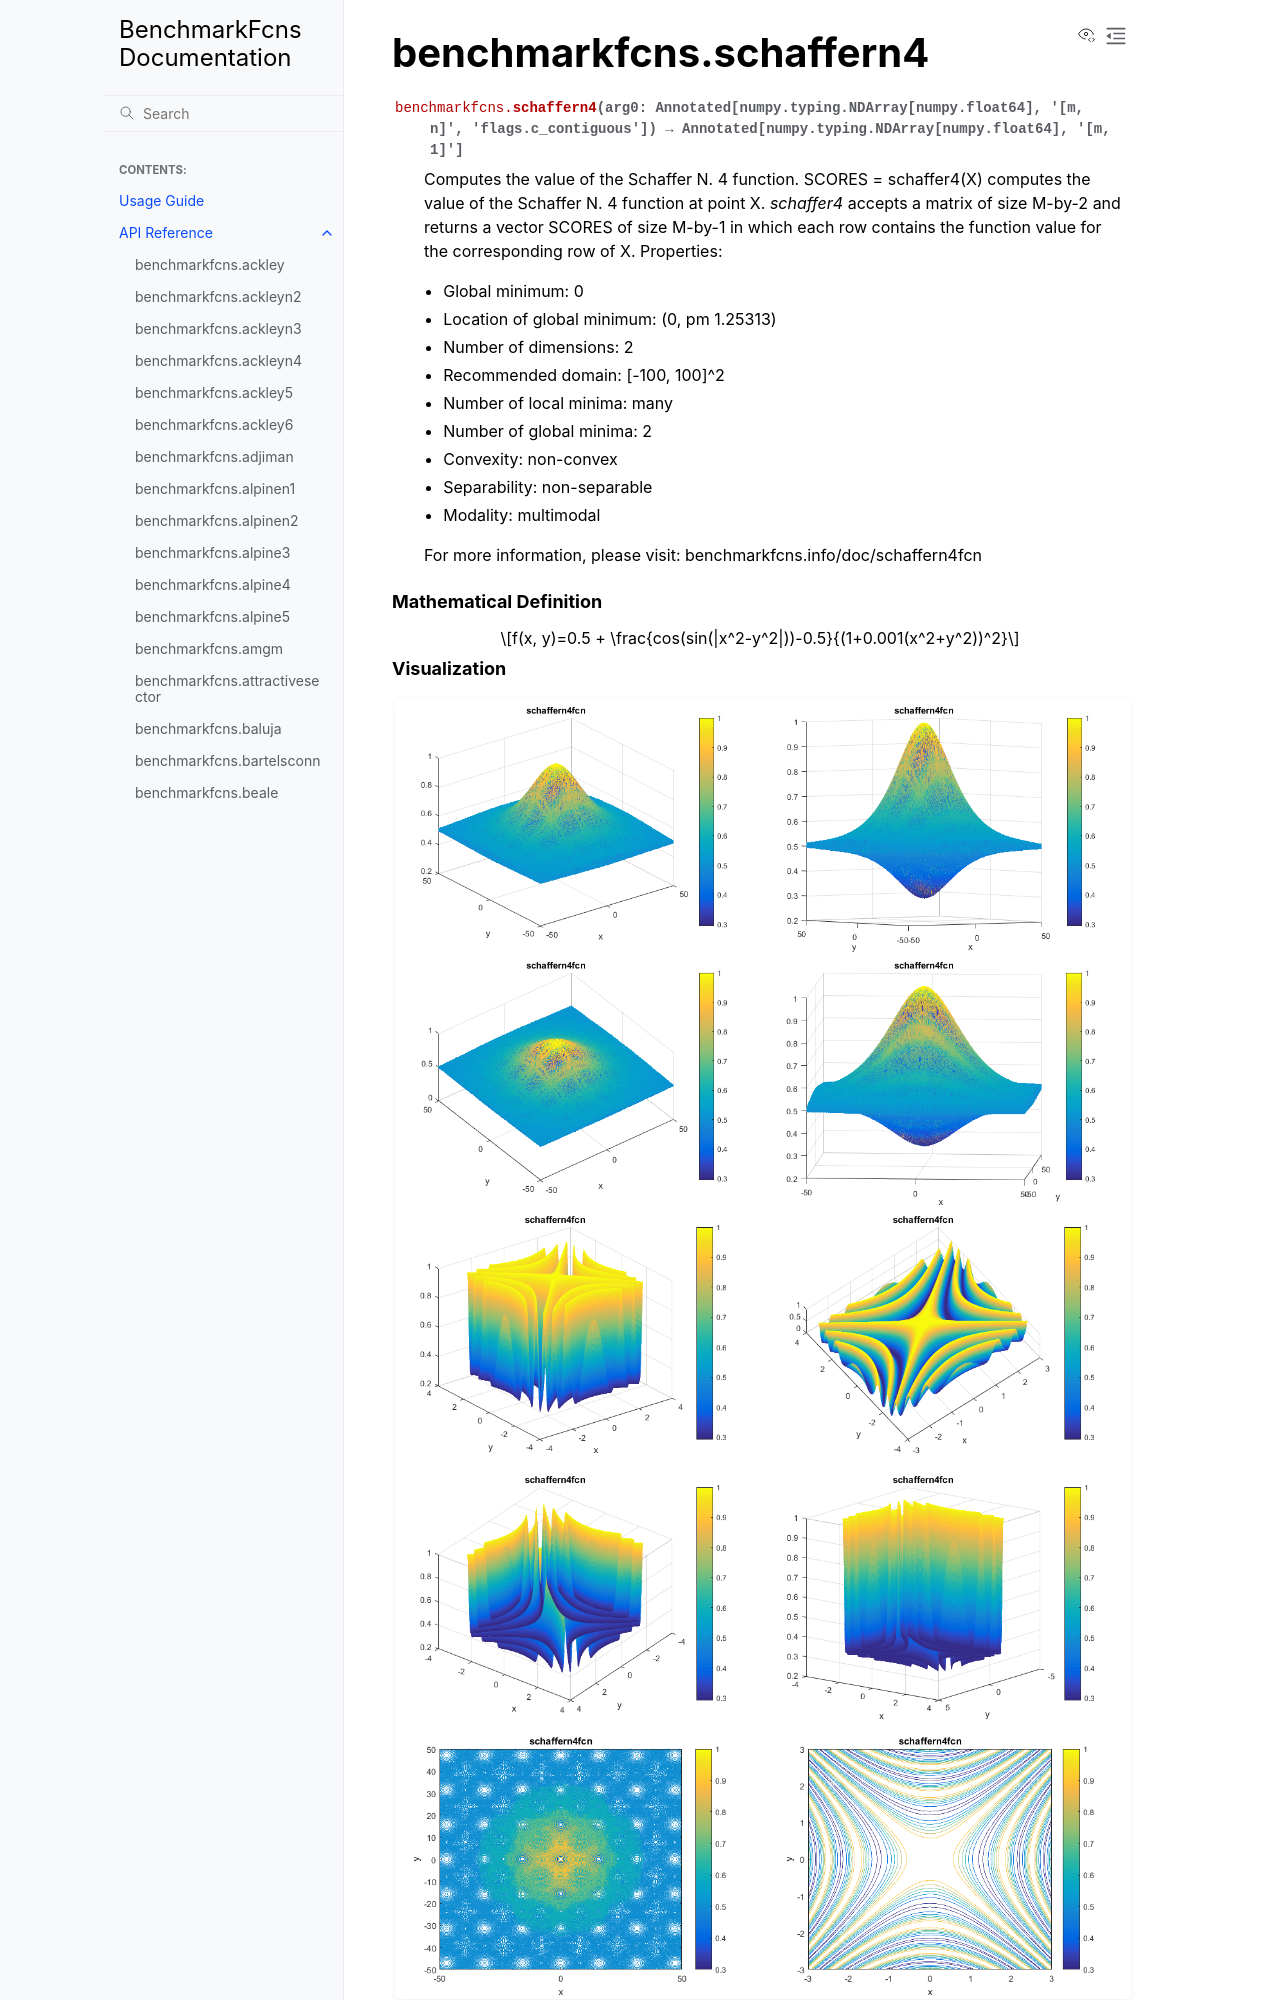

repository: mazhar-ansari-ardeh/BenchmarkFcns · page: generated/benchmarkfcns.schaffern4.html · generator: sphinx

benchmarkfcns.schaffern4
========================

.. currentmodule:: benchmarkfcns

.. autofunction:: schaffern4

.. raw:: html

   <div style="clear: both"></div>



.. rubric:: Mathematical Definition

.. math::

   f(x, y)=0.5 + \frac{cos(sin(|x^2-y^2|))-0.5}{(1+0.001(x^2+y^2))^2}

.. rubric:: Visualization
